Run: headless pygame with SDL's dummy video driver; simulated clock (each Clock.tick advances the game by its frame time, no real sleeping); random seed 0; keys injected as events and as key.get_pressed() state; no mouse input.
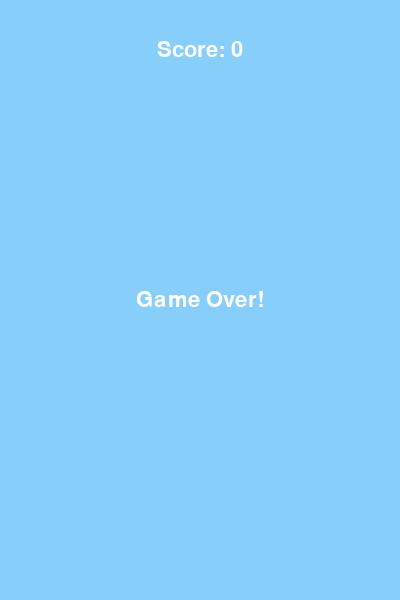
Frame 1 of 4 · flips 1–60 · no input
Frame 2 of 4 · flips 61–180 · tapped SPACE, RETURN · held RIGHT (→), D · screen unchanged from frame 1, image omitted
Frame 3 of 4 · flips 181–300 · held DOWN (↓), S · screen unchanged from frame 2, image omitted
Frame 4 of 4 · flips 301–420 · held LEFT (←), A, UP (↑), W · screen unchanged from frame 3, image omitted

The pygame program that drew these frames:

import pygame, sys, random

# Initialize pygame
pygame.init()

# Screen setup
WIDTH = 400
HEIGHT = 600
screen = pygame.display.set_mode((WIDTH, HEIGHT))
clock = pygame.time.Clock()
font = pygame.font.SysFont("Arial", 32)

# Colors
WHITE = (255, 255, 255)
BLUE = (135, 206, 250)
GREEN = (0, 200, 0)

# Game variables
gravity = 0.5
bird_movement = 0
score = 0
game_active = True

# Load images
bird_surface = pygame.Surface((34, 24))
bird_surface.fill((255, 255, 0))
bird_rect = bird_surface.get_rect(center=(100, HEIGHT // 2))

pipe_surface = pygame.Surface((52, 400))
pipe_surface.fill(GREEN)
pipe_list = []

SPAWNPIPE = pygame.USEREVENT
pygame.time.set_timer(SPAWNPIPE, 1200)

pipe_height = [300, 350, 400, 450]

# Functions
def draw_pipes(pipes):
    for pipe in pipes:
        if pipe.bottom >= HEIGHT:
            screen.blit(pipe_surface, pipe)
        else:
            flip_pipe = pygame.transform.flip(pipe_surface, False, True)
            screen.blit(flip_pipe, pipe)

def move_pipes(pipes):
    for pipe in pipes:
        pipe.centerx -= 4
    return [pipe for pipe in pipes if pipe.right > -50]

def check_collision(pipes):
    for pipe in pipes:
        if bird_rect.colliderect(pipe):
            return False
    if bird_rect.top <= -50 or bird_rect.bottom >= HEIGHT:
        return False
    return True

def display_score(score):
    score_surface = font.render(f"Score: {int(score)}", True, WHITE)
    score_rect = score_surface.get_rect(center=(WIDTH//2, 50))
    screen.blit(score_surface, score_rect)

# Game loop
while True:
    for event in pygame.event.get():
        if event.type == pygame.QUIT:
            pygame.quit()
            sys.exit()
        if event.type == pygame.KEYDOWN:
            if event.key == pygame.K_SPACE:
                if game_active:
                    bird_movement = 0
                    bird_movement -= 8
                else:
                    game_active = True
                    pipe_list.clear()
                    bird_rect.center = (100, HEIGHT // 2)
                    bird_movement = 0
                    score = 0
        if event.type == SPAWNPIPE:
            random_pipe_pos = random.choice(pipe_height)
            bottom_pipe = pipe_surface.get_rect(midtop=(500, random_pipe_pos))
            top_pipe = pipe_surface.get_rect(midbottom=(500, random_pipe_pos - 150))
            pipe_list.extend([bottom_pipe, top_pipe])

    # Background
    screen.fill(BLUE)

    if game_active:
        # Bird movement
        bird_movement += gravity
        bird_rect.centery += int(bird_movement)
        screen.blit(bird_surface, bird_rect)

        # Pipes
        pipe_list = move_pipes(pipe_list)
        draw_pipes(pipe_list)

        # Collision
        game_active = check_collision(pipe_list)

        # Score
        score += 0.01
        display_score(score)

    else:
        game_over_surface = font.render("Game Over!", True, WHITE)
        game_over_rect = game_over_surface.get_rect(center=(WIDTH//2, HEIGHT//2))
        screen.blit(game_over_surface, game_over_rect)
        display_score(score)

    # Update screen
    pygame.display.update()
    clock.tick(60)
